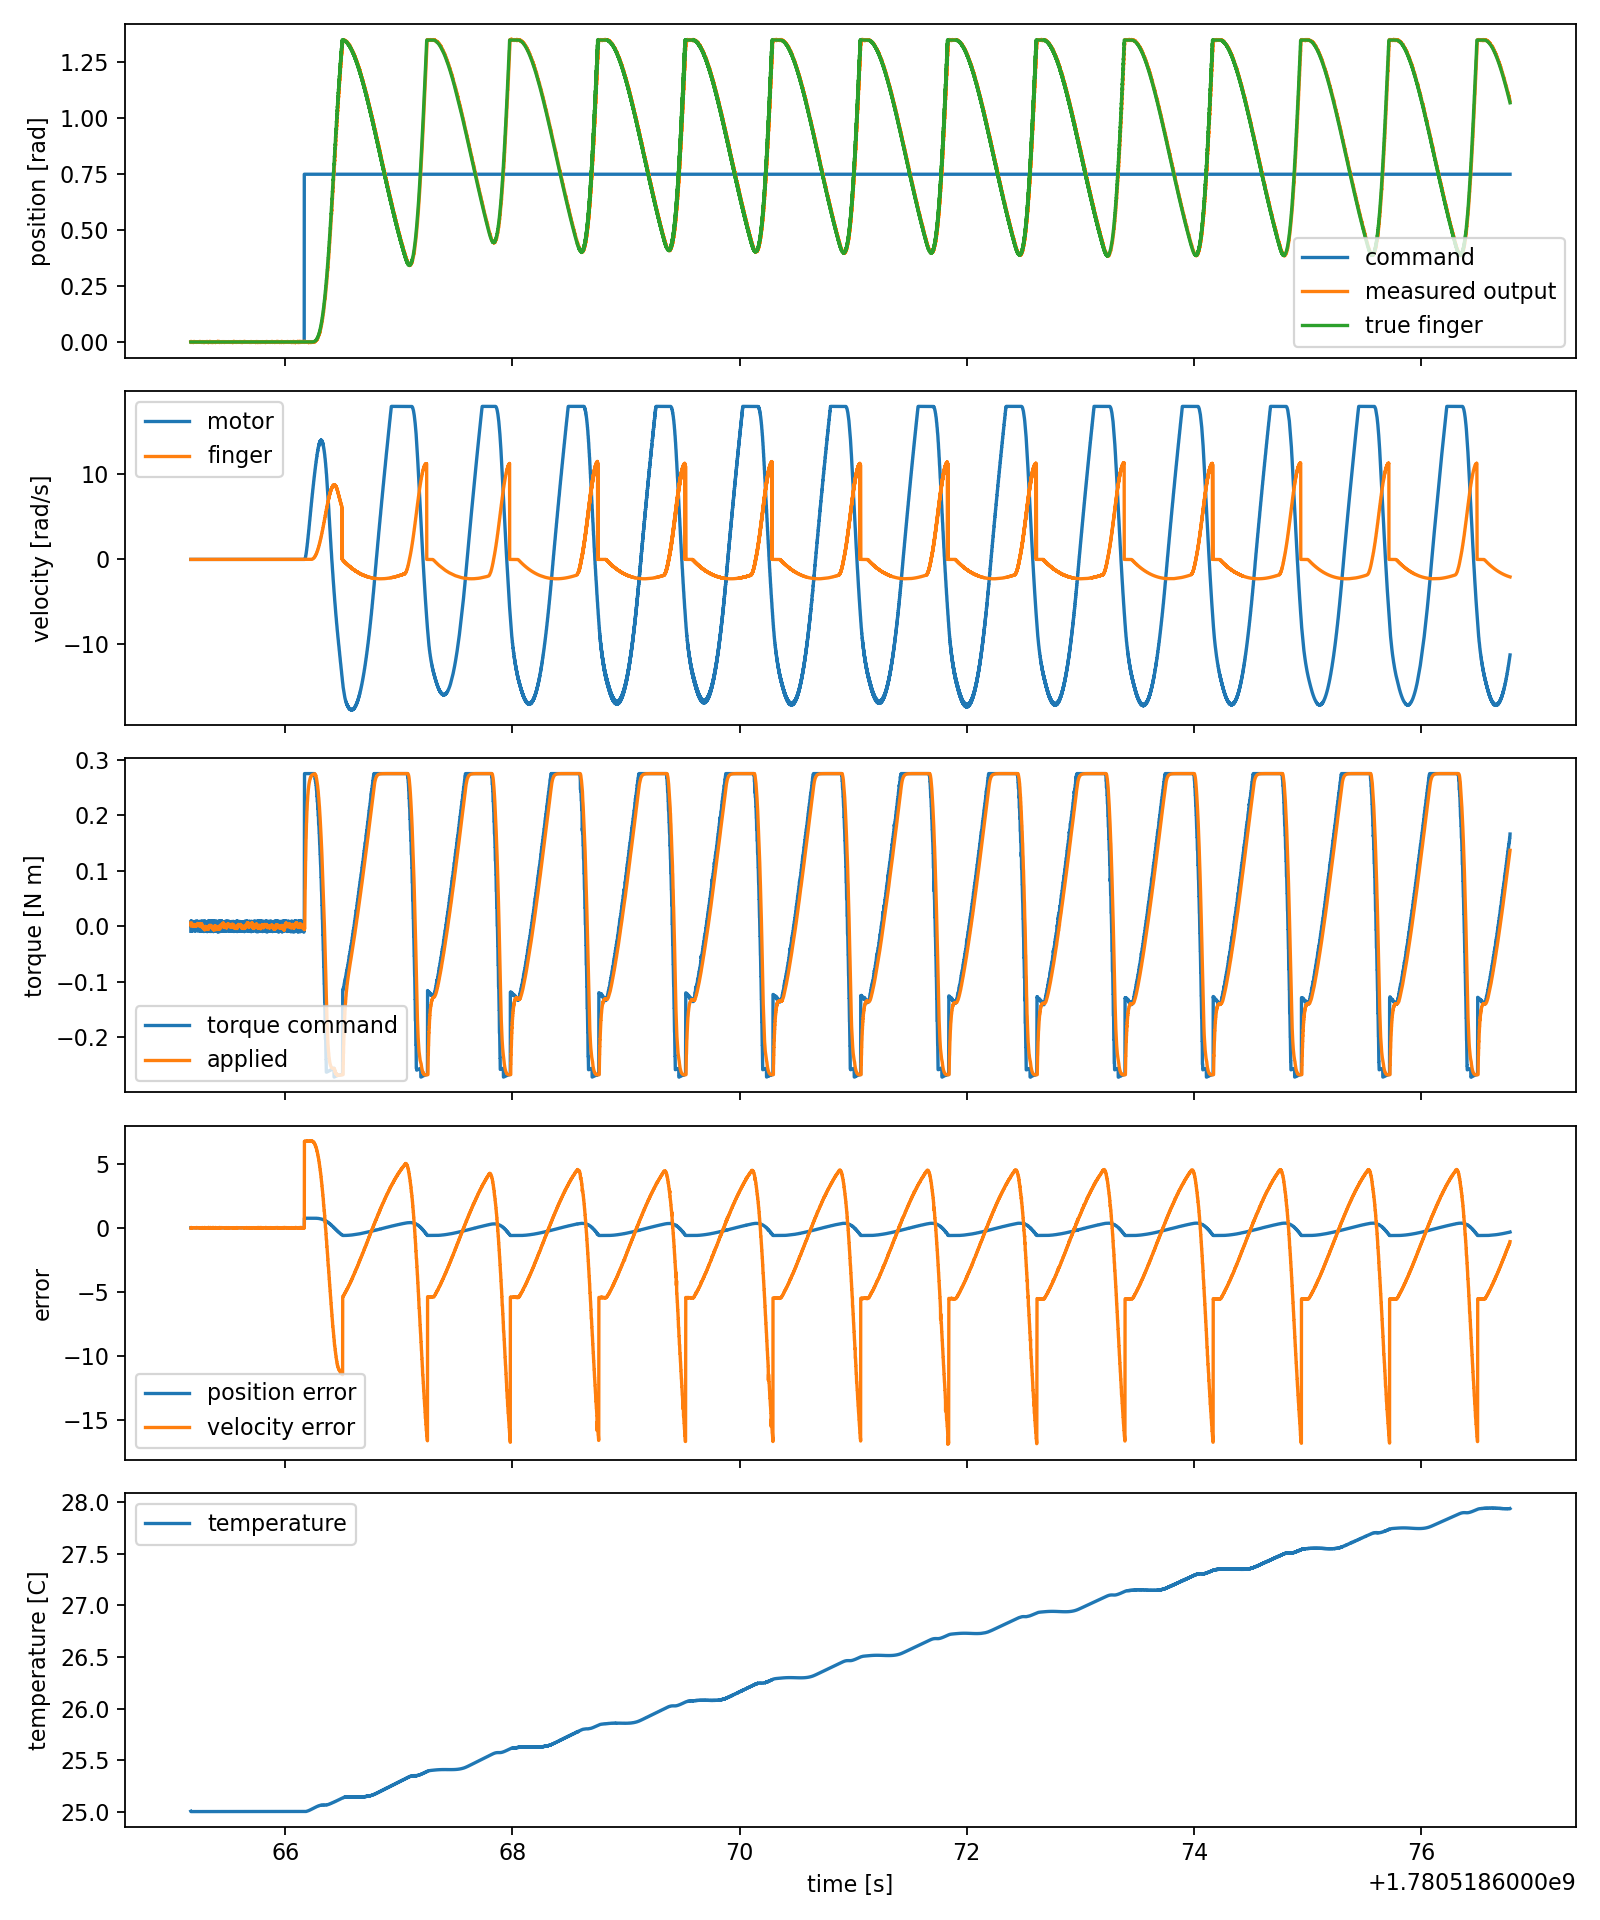

Data behind this chart, as committed beside it:
time, command_position, command_velocity, command_torque_or_current, true_motor_position, true_motor_velocity, measured_motor_encoder_position, true_finger_position, true_finger_velocity, measured_output_position, cable_tension, controller_error_position, controller_error_velocity, torque_command, current_command, applied_torque_after_saturation, external_load, temperature, safety_status
1780518665, , , -0.009158, 0.0, 0.0, -0.0002611, 0.0, 0.0, 0.0002721, 0.0, , , , , 0.005914, 0.0, 25, 
1780518665, , , 0.009235, 0.0, 0.0, 0.0003315, 0.0, 0.0, -0.001262, 0.0, -0.0002721, -0.01187, -0.009158, -0.08325, 0.001168, 0.0, 25, OK
1780518665, , , 0.009083, 0.0, 0.0, 0.0003315, 0.0, 0.0, -0.001262, 0.0, 0.001262, 0.02032, 0.009235, 0.08395, 0.002181, 0.0, 25, OK
1780518665, , , 0.0001044, 0.0, 0.0, 0.0003315, 0.0, 0.0, -0.001262, 0.0, 0.001717, 0.01836, 0.009083, 0.08257, 0.003059, 0.0, 25, OK
1780518665, , , 0.0001044, 0.0, 0.0, 0.001056, 0.0, 0.0, -0.001717, 0.0, 3.9677819597258884e-06, 0.004936, 0.0001044, 0.000949, 0.00143, 0.0, 25, OK
1780518665, , , 0.0001044, 0.0, 0.0, -0.0003926, 0.0, 0.0, -0.001704, 0.0, 3.9677819597258884e-06, 0.004936, 0.0001044, 0.000949, 1.8211461763505002e-05, 0.0, 25, OK
1780518665, , , 0.0001044, 0.0, 0.0, 0.000247, 0.0, 0.0, -3.9677819597258884e-06, 0.0, 3.9677819597258884e-06, 0.004936, 0.0001044, 0.000949, 0.001247, 0.0, 25, OK
1780518665, , , 0.0001044, 0.0, 0.0, -0.0007779, 0.0, 0.0, 0.002752, 0.0, 3.9677819597258884e-06, 0.004936, 0.0001044, 0.000949, 0.002312, 0.0, 25, OK
1780518665, , , 0.0001044, 0.0, 0.0, 0.0007088, 0.0, 0.0, -0.002346, 0.0, 3.9677819597258884e-06, 0.004936, 0.0001044, 0.000949, 0.003215, 0.0, 25, OK
1780518665, , , 0.009408, 0.0, 0.0, -0.000701, 0.0, 0.0, 0.0007562, 0.0, 3.9677819597258884e-06, 0.004936, 0.0001044, 0.000949, 0.003997, 0.0, 25, OK
1780518665, , , 0.009408, 0.0, 0.0, 0.0006111, 0.0, 0.0, 0.001864, 0.0, 0.002346, 0.02278, 0.009408, 0.08553, 0.003478, 0.0, 25, OK
1780518665, , , 0.009408, 0.0, 0.0, -9.896463031968906e-05, 0.0, 0.0, -0.0006097, 0.0, 0.002346, 0.02278, 0.009408, 0.08553, 0.003028, 0.0, 25, OK
1780518665, , , -0.00944, 0.0, 0.0, -0.0003008, 0.0, 0.0, -5.595513459285575e-05, 0.0, -0.001864, -0.01607, -0.00944, -0.08582, 0.003879, 0.0, 25, OK
1780518665, , , 0.008344, 0.0, 0.0, -7.153736379710356e-05, 0.0, 0.0, 0.0007017, 0.0, 0.0, 0.0, 0.0, 0.0, 0.004616, 0.0, 25, OK
1780518665, , , -0.008166, 0.0, 0.0, 0.0009037, 0.0, 0.0, 0.0003448, 0.0, -0.0007017, -0.002361, -0.008166, -0.07424, 0.002742, 0.0, 25, OK
1780518665, , , -0.008757, 0.0, 0.0, -0.001406, 0.0, 0.0, -0.0005459, 0.0, -0.0007017, -0.002361, -0.008166, -0.07424, 0.002377, 0.0, 25, OK
1780518665, , , 0.008452, 0.0, 0.0, -4.3008678911184045e-05, 0.0, 0.0, 0.0004851, 0.0, 0.0005459, 0.006137, 0.008452, 0.07684, 0.0009708, 0.0, 25, OK
1780518665, 0.0, , 0.008452, 0.0, 0.0, -0.0003648, 0.0, 0.0, 0.0003202, 0.0, 0.0005459, 0.006137, 0.008452, 0.07684, -0.0002474, 0.0, 25, OK
1780518665, 0.0, , -0.007281, 0.0, 0.0, 5.667460310959592e-05, 0.0, 0.0, -0.002662, 0.0, -0.0003202, 0.009494, -0.007281, -0.06619, 0.0009125, 0.0, 25, OK
1780518665, 0.0, , 0.01008, 0.0, 0.0, 0.0002698, 0.0, 0.0, -0.0002369, 0.0, -0.0003202, 0.009494, -0.007281, -0.06619, 0.001918, 0.0, 25, OK
1780518665, 0.0, , 0.007351, 0.0, 0.0, 0.0007941, 0.0, 0.0, 0.0007447, 0.0, 0.0002369, -0.008608, 0.007351, 0.06683, 0.0006913, 0.0, 25, OK
1780518665, 0.0, , -0.007887, 0.0, 0.0, -0.0002911, 0.0, 0.0, -0.000964, 0.0, 0.0002369, -0.008608, 0.007351, 0.06683, -0.0003717, 0.0, 25, OK
1780518665, 0.0, , 0.007538, 0.0, 0.0, -0.0008512, 0.0, 0.0, 0.002667, 0.0, 0.000964, -0.005951, 0.007538, 0.06853, 0.000658, 0.0, 25, OK
1780518665, 0.0, , -0.01034, 0.0, 0.0, -0.0001116, 0.0, 0.0, 0.001036, 0.0, 0.000964, -0.005951, 0.007538, 0.06853, 0.00155, 0.0, 25, OK
1780518665, 0.0, , -0.008927, 0.0, 0.0, -0.00105, 0.0, 0.0, 0.0005749, 0.0, -0.001036, -0.01256, -0.008927, -0.08115, 0.002349, 0.0, 25, OK
1780518665, 0.0, , -0.008519, 0.0, 0.0, 0.001149, 0.0, 0.0, -0.000562, 0.0, -0.001036, -0.01256, -0.008927, -0.08115, 0.003041, 0.0, 25, OK
1780518665, 0.0, , 0.008546, 0.0, 0.0, -0.0009846, 0.0, 0.0, 0.0002123, 0.0, 0.000562, 0.00741, 0.008546, 0.07769, 0.001445, 0.0, 25, OK
1780518665, 0.0, , 0.008546, 0.0, 0.0, 0.0001207, 0.0, 0.0, 0.000864, 0.0, 0.000562, 0.00741, 0.008546, 0.07769, 6.206362124618493e-05, 0.0, 25, OK
1780518665, 0.0, , -0.008322, 0.0, 0.0, -0.0004791, 0.0, 0.0, 0.00099, 0.0, -0.000864, -0.00446, -0.008322, -0.07565, 0.001193, 0.0, 25, OK
1780518665, 0.0, , -0.008322, 0.0, 0.0, -0.0009488, 0.0, 0.0, -0.000588, 0.0, -0.000864, -0.00446, -0.008322, -0.07565, 0.002174, 0.0, 25, OK
1780518665, 0.0, , 0.007284, 0.0, 0.0, -5.552073123036657e-05, 0.0, 0.0, 0.0003119, 0.0, 0.000588, -0.009384, 0.007284, 0.06622, 0.0007742, 0.0, 25, OK
1780518665, 0.0, , -0.008305, 0.0, 0.0, 0.0003858, 0.0, 0.0, -0.001442, 0.0, 0.000588, -0.009384, 0.007284, 0.06622, -0.0004387, 0.0, 25, OK
1780518665, 0.0, , 0.009569, 0.0, 0.0, 0.0002076, 0.0, 0.0, 0.0001034, 0.0, 0.001442, 0.02123, 0.009569, 0.08699, 0.000591, 0.0, 25, OK
1780518665, 0.0, , -0.007969, 0.0, 0.0, 0.0004019, 0.0, 0.0, -0.001788, 0.0, 0.001442, 0.02123, 0.009569, 0.08699, 0.001483, 0.0, 25, OK
1780518665, 0.0, , 0.009299, 0.0, 0.0, 0.0009515, 0.0, 0.0, -0.001195, 0.0, 0.001788, 0.01767, 0.009299, 0.08453, 0.002561, 0.0, 25, OK
1780518665, 0.0, , 0.009299, 0.0, 0.0, -0.0003927, 0.0, 0.0, 0.0003194, 0.0, 0.001788, 0.01767, 0.009299, 0.08453, 0.003496, 0.0, 25, OK
1780518665, 0.0, , -0.008463, 0.0, 0.0, -0.0001254, 0.0, 0.0, -0.00132, 0.0, -0.0003194, -0.006267, -0.008463, -0.07694, 0.004269, 0.0, 25, OK
1780518665, 0.0, , -0.008463, 0.0, 0.0, -0.0004961, 0.0, 0.0, -0.0003828, 0.0, -0.0003194, -0.006267, -0.008463, -0.07694, 0.00494, 0.0, 25, OK
1780518665, 0.0, , 0.008582, 0.0, 0.0, 0.002085, 0.0, 0.0, -0.0006497, 0.0, 0.0003828, 0.007804, 0.008582, 0.07802, 0.003153, 0.0, 25, OK
1780518665, 0.0, , 0.007911, 0.0, 0.0, -5.983233851159128e-05, 0.0, 0.0, 5.4178079951000344e-05, 0.0, 0.0003828, 0.007804, 0.008582, 0.07802, 0.001604, 0.0, 25, OK
1780518665, 0.0, , -0.008226, 0.0, 0.0, -0.0001074, 0.0, 0.0, 0.001123, 0.0, -5.4178079951000344e-05, -0.003059, -0.008226, -0.07478, 0.002535, 0.0, 25, OK
1780518665, 0.0, , -0.01002, 0.0, 0.0, -0.000543, 0.0, 0.0, -0.001434, 0.0, -5.4178079951000344e-05, -0.003059, -0.008226, -0.07478, 0.003341, 0.0, 25, OK
1780518665, 0.0, , 0.008076, 0.0, 0.0, 7.814531697618046e-05, 0.0, 0.0, -0.0006598, 0.0, 0.001434, 0.001287, 0.008076, 0.07342, 0.001799, 0.0, 25, OK
1780518665, 0.0, , 0.008326, 0.0, 0.0, -0.0004443, 0.0, 0.0, 0.001283, 0.0, 0.001434, 0.001287, 0.008076, 0.07342, 0.0004619, 0.0, 25, OK
1780518665, 0.0, , 0.008326, 0.0, 0.0, -0.0002047, 0.0, 0.0, -0.0002713, 0.0, 0.0006598, 0.008046, 0.008326, 0.07569, 0.00111, 0.0, 25, OK
1780518665, 0.0, , 0.008324, 0.0, 0.0, 1.2741417852027529e-05, 0.0, 0.0, -0.001139, 0.0, 0.0002713, 0.004335, 0.008324, 0.07567, 0.001477, 0.0, 25, OK
1780518665, 0.0, , 0.008324, 0.0, 0.0, -0.0002047, 0.0, 0.0, -0.0002713, 0.0, 0.0002713, 0.004335, 0.008324, 0.07567, 0.002072, 0.0, 25, OK
1780518665, 0.0, , 0.008324, 0.0, 0.0, -0.0003606, 0.0, 0.0, 5.5630782057260484e-06, 0.0, 0.0002713, 0.004335, 0.008324, 0.07567, 0.002357, 0.0, 25, OK
1780518665, 0.0, , -0.001206, 0.0, 0.0, -0.0002047, 0.0, 0.0, -0.0002713, 0.0, -5.5630782057260484e-06, -0.0125, -0.001206, -0.01096, 0.002906, 0.0, 25, OK
1780518665, 0.0, , 0.008325, 0.0, 0.0, 0.0008422, 0.0, 0.0, 0.002671, 0.0, 0.0002713, 0.004335, 0.008325, 0.07568, 0.003153, 0.0, 25, OK
1780518665, 0.0, , 0.008325, 0.0, 0.0, -0.000744, 0.0, 0.0, 0.001334, 0.0, 0.0002713, 0.004335, 0.008325, 0.07568, 0.003628, 0.0, 25, OK
1780518665, 0.0, , -0.009343, 0.0, 0.0, 0.0003851, 0.0, 0.0, -0.0003062, 0.0, 0.0002713, 0.004335, 0.008325, 0.07568, 0.003842, 0.0, 25, OK
1780518665, 0.0, , -0.009343, 0.0, 0.0, 0.0008295, 0.0, 0.0, 0.0004737, 0.0, -0.001334, -0.01459, -0.009343, -0.08494, 0.002984, 0.0, 25, OK
1780518665, 0.0, , -0.008392, 0.0, 0.0, 0.0008115, 0.0, 0.0, 0.001001, 0.0, -0.0004737, -0.005373, -0.008392, -0.07629, 0.00444, 0.0, 25, OK
1780518665, 0.0, , -0.008392, 0.0, 0.0, -0.001333, 0.0, 0.0, 0.0006077, 0.0, -0.0004737, -0.005373, -0.008392, -0.07629, 0.003696, 0.0, 25, OK
1780518665, 0.0, , -0.008899, 0.0, 0.0, 0.0005004, 0.0, 0.0, -0.0009779, 0.0, -0.0004737, -0.005373, -0.008392, -0.07629, 0.004958, 0.0, 25, OK
1780518665, 0.0, , -0.008899, 0.0, 0.0, -0.001353, 0.0, 0.0, -0.001068, 0.0, -0.0006077, -0.008498, -0.008899, -0.0809, 0.001957, 0.0, 25, OK
1780518665, 0.0, , 0.008919, 0.0, 0.0, 0.000395, 0.0, 0.0, 0.002455, 0.0, 0.001068, 0.01242, 0.008919, 0.08108, 0.003178, 0.0, 25, OK
1780518665, 0.0, , 0.008919, 0.0, 0.0, 0.0002444, 0.0, 0.0, 0.0006252, 0.0, 0.001068, 0.01242, 0.008919, 0.08108, 0.0005775, 0.0, 25, OK
1780518665, 0.0, , 0.008919, 0.0, 0.0, 0.0001857, 0.0, 0.0, 0.001126, 0.0, 0.001068, 0.01242, 0.008919, 0.08108, 0.001635, 0.0, 25, OK
... 11,525 more rows
